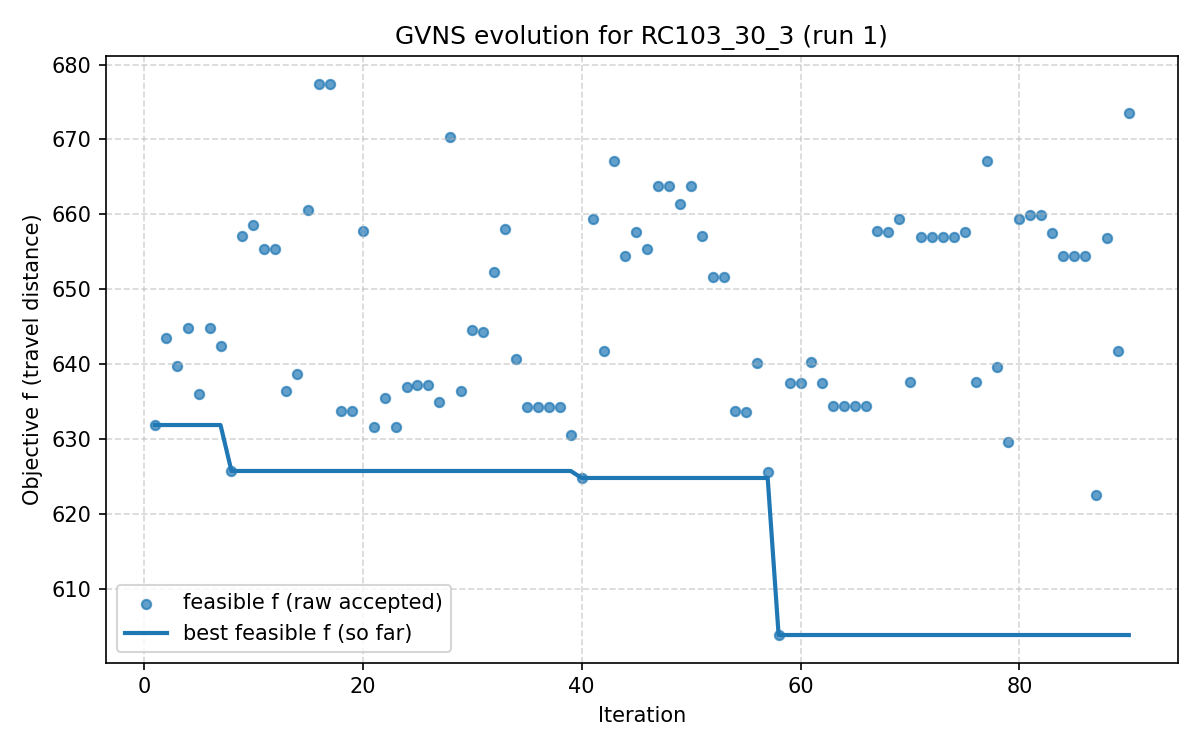

The file beside this chart, header and first rows:
iter, F, f, PenT, PenH, PenS, elapsed
1, 631.9, 631.9, 0.0, 0.0, 0, 7.152557373046875e-07
2, 643.5, 643.5, 0.0, 0.0, 0, 13.7
3, 639.7, 639.7, 0.0, 0.0, 0, 18.24
4, 644.8, 644.8, 0.0, 0.0, 0, 21.81
5, 636, 636, 0.0, 0.0, 0, 27.13
6, 644.8, 644.8, 0.0, 0.0, 0, 37.36
7, 642.4, 642.4, 0.0, 0.0, 0, 47.75
8, 625.7, 625.7, 0.0, 0.0, 0, 55.69
9, 657.1, 657.1, 0.0, 0.0, 0, 62.93
10, 658.5, 658.5, 0.0, 0.0, 0, 71.02
11, 655.4, 655.4, 0.0, 0.0, 0, 79.02
12, 655.4, 655.4, 0.0, 0.0, 0, 86.68
13, 636.4, 636.4, 0.0, 0.0, 0, 88.66
14, 638.7, 638.7, 0.0, 0.0, 0, 92.07
15, 660.6, 660.6, 0.0, 0.0, 0, 98.07
16, 677.5, 677.5, 0.0, 0.0, 0, 105.6
17, 677.5, 677.5, 0.0, 0.0, 0, 109.6
18, 633.8, 633.8, 0.0, 0.0, 0, 112.4
19, 633.8, 633.8, 0.0, 0.0, 0, 122.9
20, 657.8, 657.8, 0.0, 0.0, 0, 129.3
21, 631.6, 631.6, 0.0, 0.0, 0, 138.2
22, 635.4, 635.4, 0.0, 0.0, 0, 143.4
23, 631.6, 631.6, 0.0, 0.0, 0, 149.9
24, 637, 637, 0.0, 0.0, 0, 164.6
25, 637.2, 637.2, 0.0, 0.0, 0, 167.5
26, 637.2, 637.2, 0.0, 0.0, 0, 169.9
27, 635, 635, 0.0, 0.0, 0, 172.5
28, 670.3, 670.3, 0.0, 0.0, 0, 175.3
29, 636.3, 636.3, 0.0, 0.0, 0, 180.3
30, 644.6, 644.6, 0.0, 0.0, 0, 188.3
31, 644.3, 644.3, 0.0, 0.0, 0, 192.3
32, 652.3, 652.3, 0.0, 0.0, 0, 201.3
33, 658.1, 658.1, 0.0, 0.0, 0, 212.7
34, 640.7, 640.7, 0.0, 0.0, 0, 218.3
35, 634.3, 634.3, 0.0, 0.0, 0, 225.3
36, 634.3, 634.3, 0.0, 0.0, 0, 232.8
37, 634.3, 634.3, 0.0, 0.0, 0, 235.2
38, 634.3, 634.3, 0.0, 0.0, 0, 237.5
39, 630.5, 630.5, 0.0, 0.0, 0, 239.8
40, 624.8, 624.8, 0.0, 0.0, 0, 242.8
41, 659.3, 659.3, 0.0, 0.0, 0, 251.4
42, 641.7, 641.7, 0.0, 0.0, 0, 257
43, 667.2, 667.2, 0.0, 0.0, 0, 264.4
44, 654.5, 654.5, 0.0, 0.0, 0, 270.6
45, 657.6, 657.6, 0.0, 0.0, 0, 275
46, 655.3, 655.3, 0.0, 0.0, 0, 280.8
47, 663.7, 663.7, 0.0, 0.0, 0, 289.4
48, 663.7, 663.7, 0.0, 0.0, 0, 298.1
49, 661.4, 661.4, 0.0, 0.0, 0, 300
50, 663.7, 663.7, 0.0, 0.0, 0, 302.9
51, 657.1, 657.1, 0.0, 0.0, 0, 305.3
52, 651.6, 651.6, 0.0, 0.0, 0, 310.4
53, 651.6, 651.6, 0.0, 0.0, 0, 315.2
54, 633.7, 633.7, 0.0, 0.0, 0, 318.6
55, 633.6, 633.6, 0.0, 0.0, 0, 325.5
56, 640.2, 640.2, 0.0, 0.0, 0, 333.5
57, 625.6, 625.6, 0.0, 0.0, 0, 341.2
58, 603.8, 603.8, 0.0, 0.0, 0, 353.1
59, 637.5, 637.5, 0.0, 0.0, 0, 358.5
60, 637.5, 637.5, 0.0, 0.0, 0, 366.1
... 30 more rows
